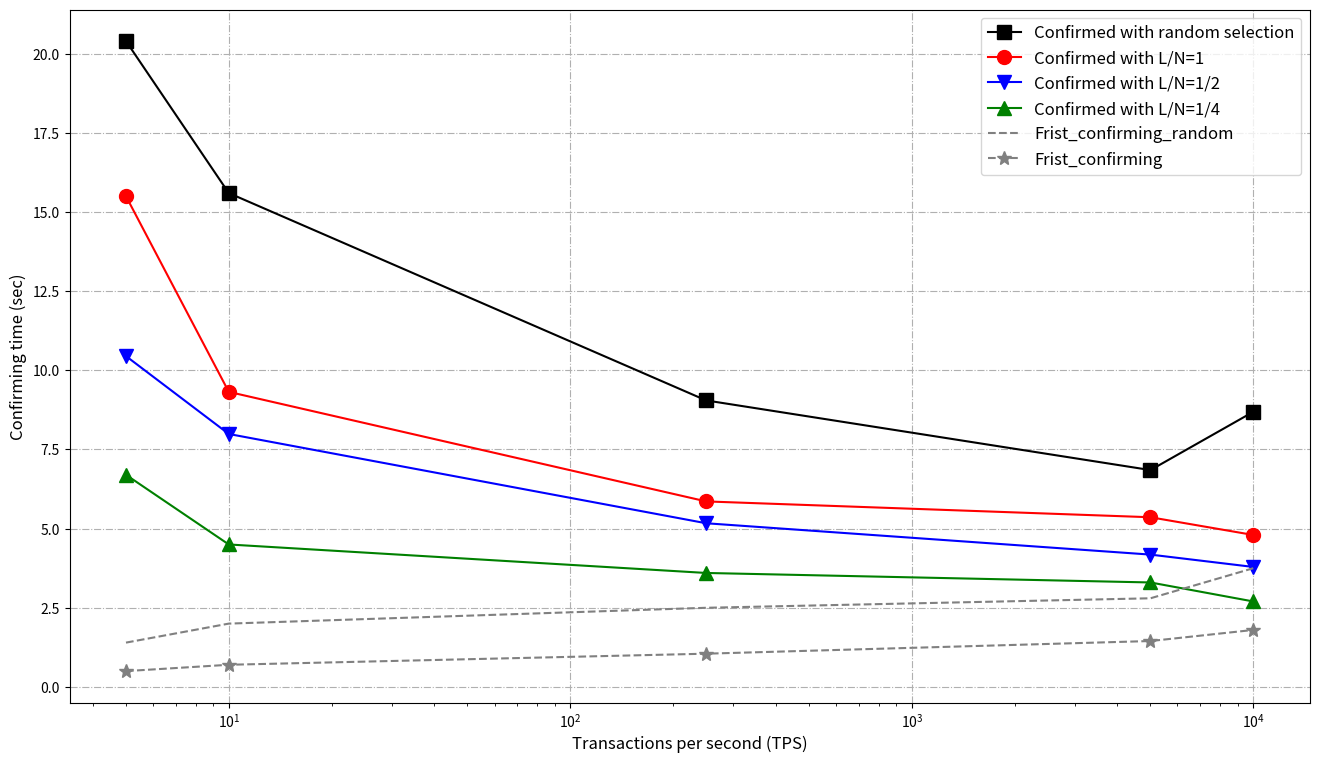

Here is the Python script that generated this plot: (Note: this script raises an exception after producing the figure.)
import json
import matplotlib.pyplot as plt
from collections import defaultdict
import numpy as np


def first_pic_func():
    b = open("output/message_disturb_order_probability_count_fuc4_0.5.txt", "r", encoding='UTF-8')
    b2 = open("output/message_disturb_order_probability_count_fuc4_0.1.txt", "r", encoding='UTF-8')

    out = b.read()
    out2 = b2.read()

    out = json.loads(out)
    out2 = json.loads(out2)

    c_dict = dict(out)
    c2_dict = dict(out2)

    x = []
    y = []
    for key, values in c_dict.items():
        x.append(round(float(key), 2)*100)
        y.append(values)

    x2 = []
    y2 = []
    for key, values in c2_dict.items():
        x2.append(round(float(key), 2)*100)
        y2.append(values)

    plt.plot(x2, y2, color='k', linestyle='-', marker='s', label='PE = 0.1')
    plt.plot(x, y, color='r', linestyle='-', marker='o', label='PE = 0.5')

    plt.legend(loc='upper left', prop={'family': 'Times New Roman', 'size': 12})
    plt.xlim([0, 100])
    plt.ylim([0, 1])
    plt.xlabel("Percentage of false messages", fontdict={'family': 'Times New Roman', 'size': 12})
    plt.ylabel("Ratio of unfair ratings", fontdict={'family': 'Times New Roman', 'size': 12})
    plt.grid(linestyle='-.')
    plt.savefig('output/1.pdf')
    plt.show()


def second_pic_func():
    b = open("output/second_picture.txt", "r", encoding='UTF-8')
    out = b.read()
    out = json.loads(out)
    c_dict = dict(out)

    x_y_dict = defaultdict(list)
    for key, y_list in c_dict.items():
        x_y_dict["x"].append(round(float(key), 2)*100)
        x_y_dict["linear"].append(y_list[0])
        x_y_dict["square"].append(y_list[1])
        x_y_dict["cube"].append(y_list[2])
        x_y_dict["e"].append(y_list[3])

    plt.plot(x_y_dict["x"], x_y_dict["linear"], color='k', linestyle='-', marker='s', label='F(x) = x')
    plt.plot(x_y_dict["x"], x_y_dict["square"], color='r', linestyle='-', marker='o', label='F(x) = x²')
    plt.plot(x_y_dict["x"], x_y_dict["cube"], color='b', linestyle='-', marker='v', label='F(x)= x³')
    plt.plot(x_y_dict["x"], x_y_dict["e"], color='g', linestyle='-', marker='^', label='F(x) = eˣ')

    plt.legend(loc='upper right', prop={'family': 'Times New Roman', 'size': 12})
    plt.xlim([0, 100])
    plt.ylim([-1, 1])
    plt.xlabel("Percentage of negative ratings", fontdict={'family': 'Times New Roman', 'size': 12})
    plt.ylabel("Trust value offsets", fontdict={'family': 'Times New Roman', 'size': 12})
    plt.grid(linestyle='-.')
    plt.savefig('output/2.pdf')
    plt.show()


def optimized_first_pic_func():
    b = open("output/message_disturb_probability_count_fuc3_0.5.txt", "r", encoding='UTF-8')  # 0.5
    b2 = open("output/message_disturb_order_probability_count_fuc3_0.5.txt", "r", encoding='UTF-8')  # 0.1
    b3 = open("output/message_disturb_order_probability_count_fuc2_0.5.txt", "r", encoding='UTF-8')  # 0.1 new
    b4 = open("output/message_disturb_probability_count_fuc2_0.5.txt", "r", encoding='UTF-8')  # 0.5 new

    c_dict = dict(json.loads(b.read()))
    c2_dict = dict(json.loads(b2.read()))
    c3_dict = dict(json.loads(b3.read()))
    c4_dict = dict(json.loads(b4.read()))

    x = []
    y = []
    for key, values in c_dict.items():
        x.append(round(float(key), 2)*100)
        y.append(round(values, 2))
    y[-1] = 1

    x2 = []
    y2 = []
    for key, values in c2_dict.items():
        x2.append(round(float(key), 2)*100)
        y2.append(round(values, 2))
    y2[-1] = 1

    x3 = []
    y3 = []
    for key, values in c3_dict.items():
        x3.append(round(float(key), 2)*100)
        y3.append(round(values, 2))
    y3[-1] = 1

    x4 = []
    y4 = []
    for key, values in c4_dict.items():
        x4.append(round(float(key), 2) * 100)
        y4.append(round(values, 2))
    y4[-1] = 1

    fig, ax = plt.subplots(1, 1, figsize=(16, 9), dpi=300)
    newlinewidth = 1.5
    markersize = 10
    x_newticks = range(0, 105, 10)
    y_newticks = np.arange(0, 1.1, 0.1)
    ax.plot(x3, y3, color='g', linewidth=newlinewidth, marker='v', markersize=markersize,
            label='No reputation scheme')
    ax.plot(x2, y2, color='k', linewidth=newlinewidth, marker='s', markersize=markersize,
            label='Proposed scheme')
    ax.plot(x, y, color='r', linewidth=newlinewidth, marker='o', markersize=markersize,
            label='No reputation scheme with random fake response')
    ax.plot(x4, y4, color='b', linewidth=newlinewidth, marker='^', markersize=markersize,
            label='Proposed scheme with random fake response')

    ax.hlines(0.5, x_newticks[0], x_newticks[-1], colors='0.5', linewidth=newlinewidth*2, linestyles="dashed")
    plt.legend(loc='upper left', prop={'size': 16})

    ax.set_xticks(x_newticks)
    ax.set_yticks(y_newticks)
    ax.set_xlabel("Percentage of fake response", fontdict={'size': 14})
    ax.set_ylabel("Ratio of unfair rating on response", fontdict={'size': 14})
    # ax.grid(True)
    plt.xlim(x_newticks[0], 100)
    plt.ylim(0, 1)


    # fig.tight_layout()
    fig.savefig('output/(4)ratio.pdf', dpi=300)
    plt.show()


def final_pic_func():
    x_TPS = [5, 10, 250, 5000, 10000]
    y_random = [20.4, 15.6, 9.05, 6.85, 8.69]
    y_75 = [15.5, 9.32, 5.86, 5.36, 4.8]
    y_50 = [10.45, 7.99, 5.17, 4.18, 3.79]
    y_25 = [6.7, 4.5, 3.6, 3.3, 2.7]
    y_first_random = [1.4, 2.0, 2.5, 2.8, 3.75]
    y_first_proposed = [0.5, 0.7, 1.05, 1.45, 1.8]
    newlinewidth = 1.5
    markersize = 10
    fig, ax = plt.subplots(1, 1, figsize=(16, 9), dpi=300)
    ax.plot(x_TPS, y_random, color='k', linewidth=newlinewidth, marker='s', markersize=markersize,
            label='Confirmed with random selection')
    ax.plot(x_TPS, y_75, color='r', linewidth=newlinewidth, marker='o', markersize=markersize,
            label='Confirmed with L/N=1')
    ax.plot(x_TPS, y_50, color='b', linewidth=newlinewidth, marker='v', markersize=markersize,
            label='Confirmed with L/N=1/2')
    ax.plot(x_TPS, y_25, color='g', linewidth=newlinewidth, marker='^', markersize=markersize,
            label='Confirmed with L/N=1/4')
    ax.plot(x_TPS, y_first_random, color='0.5', linestyle='--', linewidth=newlinewidth, marker='', markersize=markersize,
            label='Frist_confirming_random')
    ax.plot(x_TPS, y_first_proposed, color='0.5', linestyle='--', linewidth=newlinewidth, marker='*', markersize=markersize,
            label='Frist_confirming')

    # ax.set_xlim(0, 10000)
    plt.legend(loc='upper right', prop={'size': 12})
    # plt.xlim([0, 100])
    # plt.ylim([-1, 1])
    plt.xlabel("Transactions per second (TPS)", fontdict={'size': 12})
    plt.ylabel("Confirming time (sec)", fontdict={'size': 12})
    plt.grid(linestyle='-.')
    plt.xscale('log')
    fig.savefig('output/(3)TPS.pdf', dpi=300)

    plt.show()


if __name__ == "__main__":
    # first_pic_func()
    # second_pic_func()
    # optimized_first_pic_func()
    final_pic_func()
